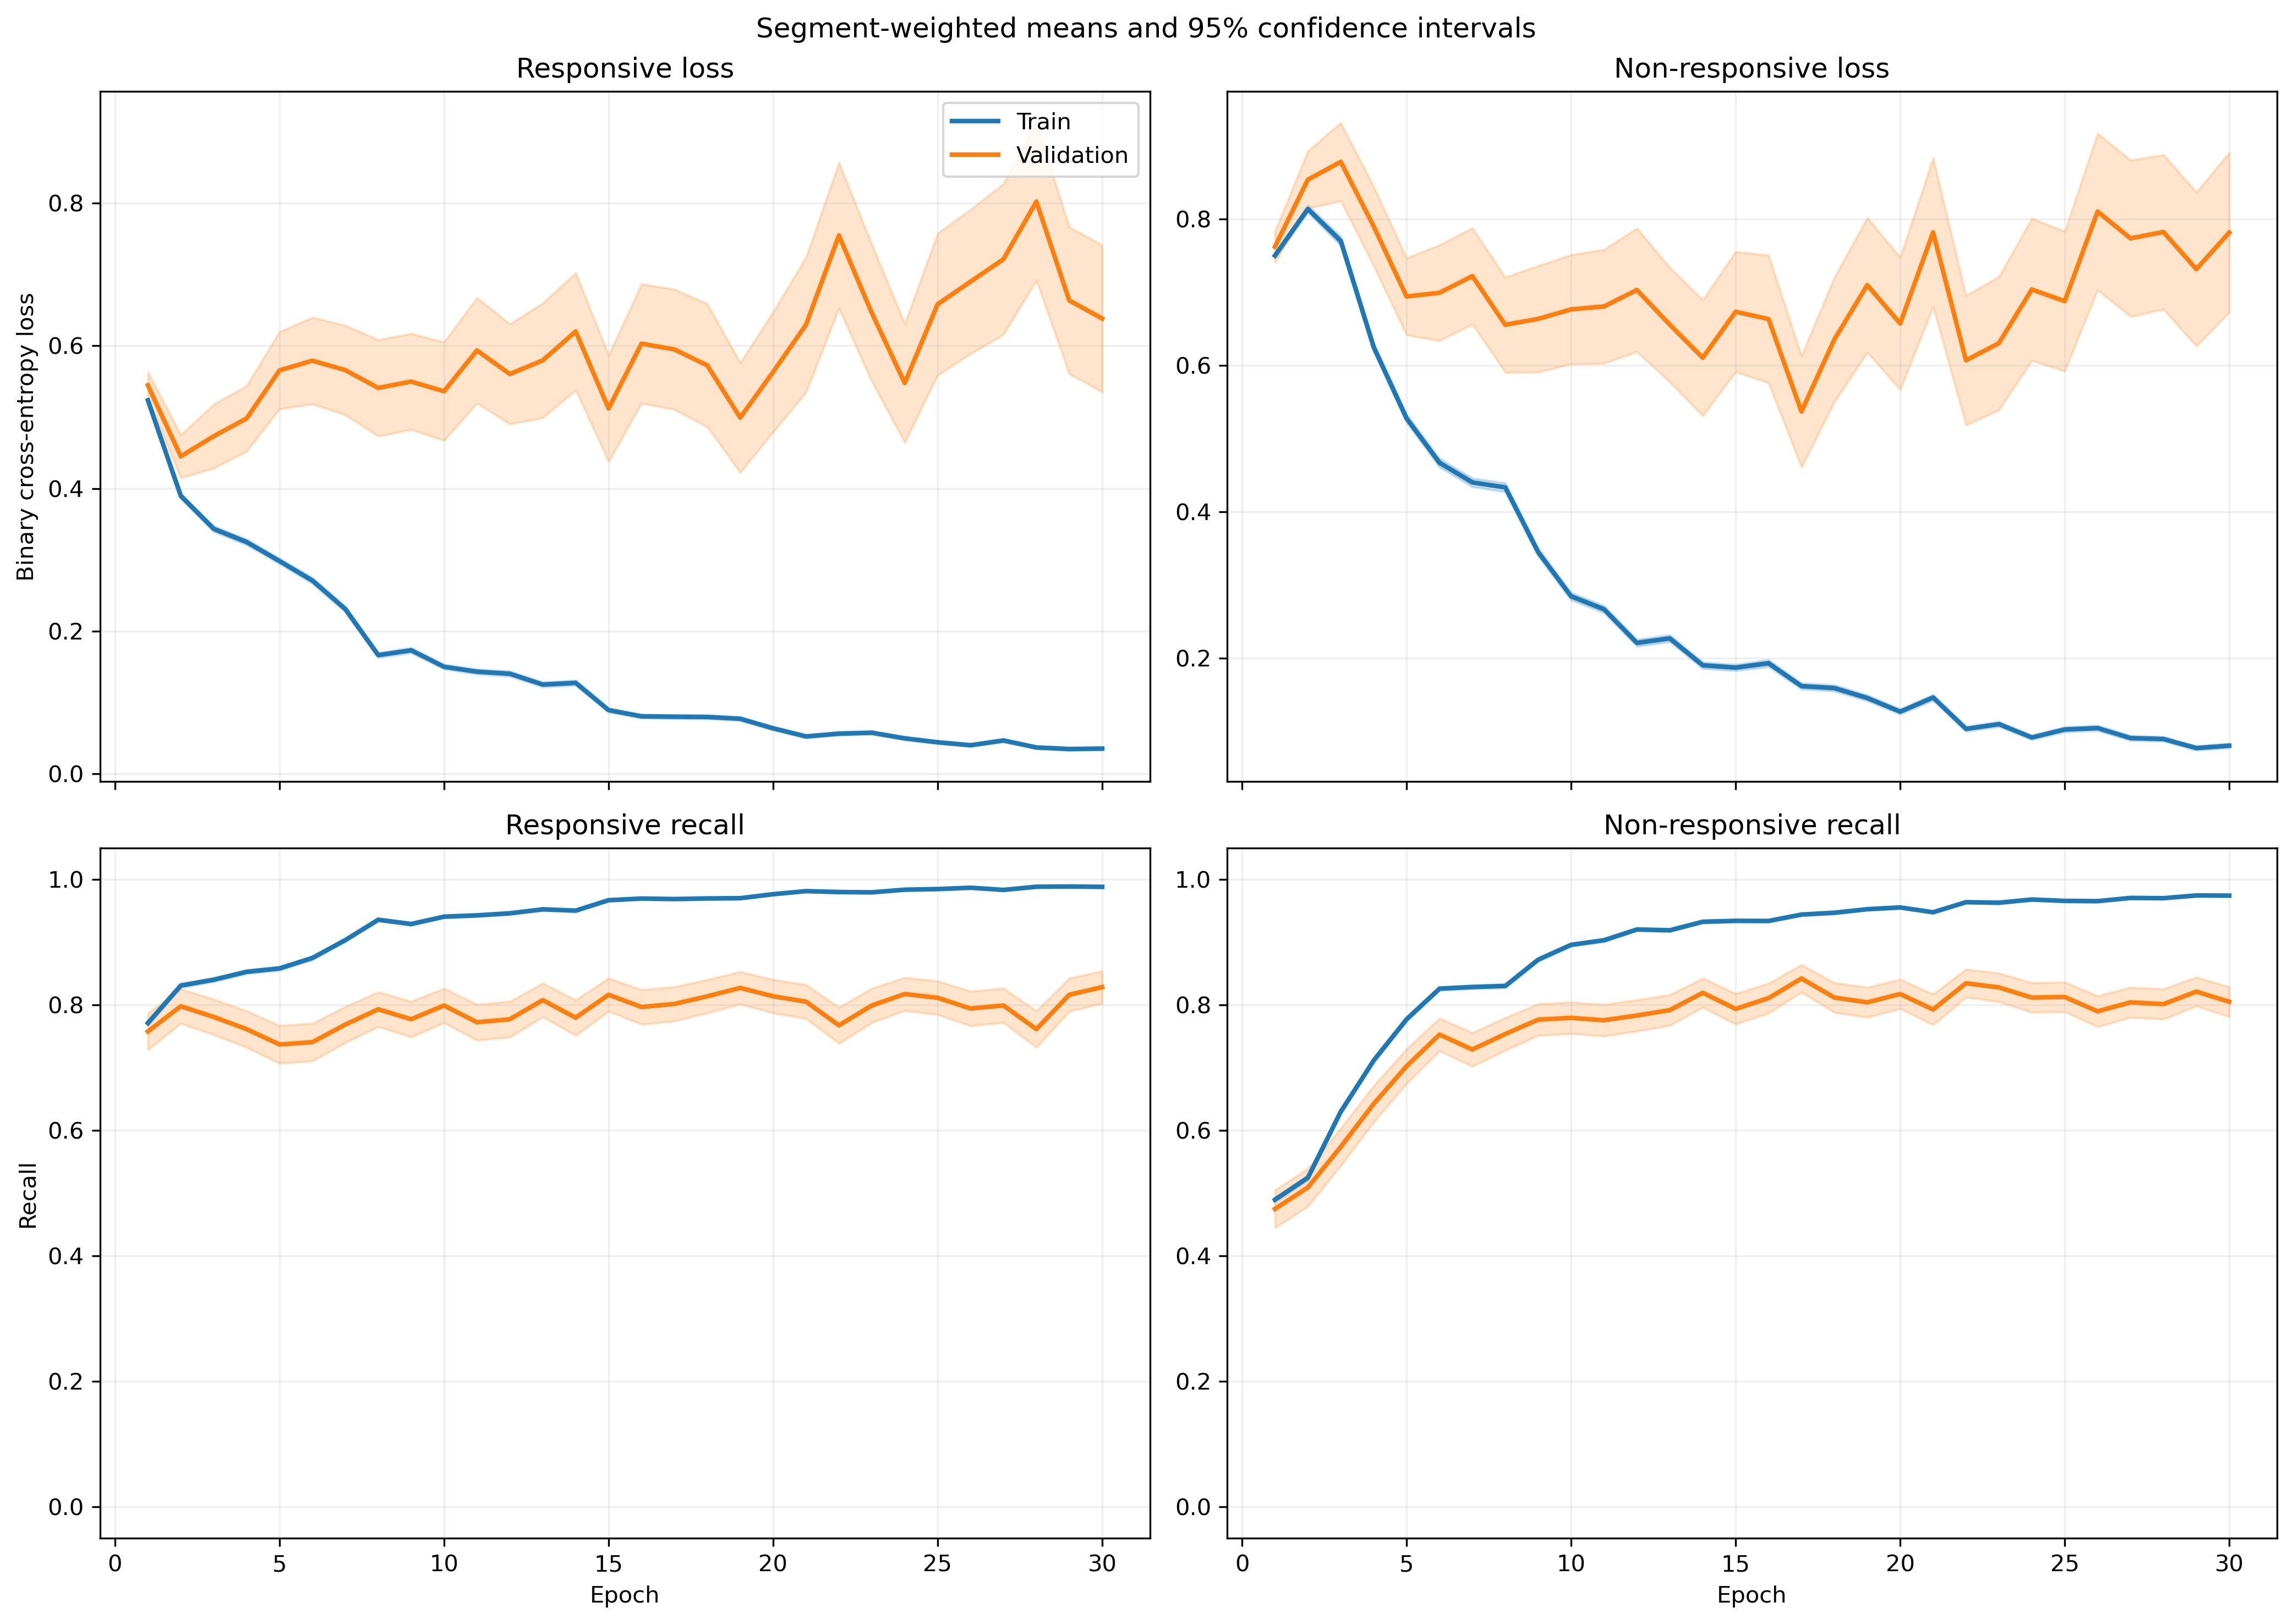

Data behind this chart, as committed beside it:
fold, epoch, split, r_loss, r_loss_count, r_loss_sum, r_loss_sum_sq, r_recall, r_recall_count, r_recall_sum, r_recall_sum_sq, nr_loss, nr_loss_count, nr_loss_sum, nr_loss_sum_sq, nr_recall, nr_recall_count, nr_recall_sum, nr_recall_sum_sq
1, 1, train, 0.5374, 814, 437.5, 282.3, 0.7727, 814, 629.0, 629.0, 0.7223, 1051, 759.1, 655.4, 0.5128, 1051, 539.0, 539.0
1, 1, validation, 0.3348, 7, 2.344, 0.8466, 1.0, 7, 7.0, 7.0, , 0, 0.0, 0.0, , 0, 0.0, 0.0
1, 2, train, 0.376, 814, 306.1, 215.8, 0.8624, 814, 702.0, 702.0, 0.8285, 1051, 870.8, 1107, 0.4986, 1051, 524.0, 524.0
1, 2, validation, 0.2268, 7, 1.587, 0.4454, 1.0, 7, 7.0, 7.0, , 0, 0.0, 0.0, , 0, 0.0, 0.0
1, 3, train, 0.3198, 814, 260.3, 229.8, 0.8722, 814, 710.0, 710.0, 0.7569, 1051, 795.5, 1158, 0.6023, 1051, 633.0, 633.0
1, 3, validation, 0.1306, 7, 0.914, 0.1423, 1.0, 7, 7.0, 7.0, , 0, 0.0, 0.0, , 0, 0.0, 0.0
1, 4, train, 0.3423, 814, 278.6, 251.4, 0.86, 814, 700.0, 700.0, 0.562, 1051, 590.6, 743.3, 0.706, 1051, 742.0, 742.0
1, 4, validation, 0.1186, 7, 0.8303, 0.1106, 1.0, 7, 7.0, 7.0, , 0, 0.0, 0.0, , 0, 0.0, 0.0
1, 5, train, 0.4065, 814, 330.9, 447.6, 0.8194, 814, 667.0, 667.0, 0.4699, 1051, 493.8, 688.2, 0.784, 1051, 824.0, 824.0
1, 5, validation, 0.07899, 7, 0.5529, 0.04976, 1.0, 7, 7.0, 7.0, , 0, 0.0, 0.0, , 0, 0.0, 0.0
1, 6, train, 0.2705, 814, 220.2, 225.5, 0.8857, 814, 721.0, 721.0, 0.4671, 1051, 490.9, 768.3, 0.804, 1051, 845.0, 845.0
1, 6, validation, 0.07542, 7, 0.5279, 0.0565, 1.0, 7, 7.0, 7.0, , 0, 0.0, 0.0, , 0, 0.0, 0.0
1, 7, train, 0.2066, 814, 168.2, 188.8, 0.9214, 814, 750.0, 750.0, 0.5075, 1051, 533.4, 1018, 0.8002, 1051, 841.0, 841.0
1, 7, validation, 0.05295, 7, 0.3707, 0.03435, 1.0, 7, 7.0, 7.0, , 0, 0.0, 0.0, , 0, 0.0, 0.0
1, 8, train, 0.1486, 814, 121, 117.7, 0.9435, 814, 768.0, 768.0, 0.4483, 1051, 471.2, 944.1, 0.8259, 1051, 868.0, 868.0
1, 8, validation, 0.09561, 7, 0.6692, 0.1079, 1.0, 7, 7.0, 7.0, , 0, 0.0, 0.0, , 0, 0.0, 0.0
1, 9, train, 0.1846, 814, 150.3, 151.9, 0.9398, 814, 765.0, 765.0, 0.3033, 1051, 318.8, 504.9, 0.8801, 1051, 925.0, 925.0
1, 9, validation, 0.08286, 7, 0.58, 0.0945, 1.0, 7, 7.0, 7.0, , 0, 0.0, 0.0, , 0, 0.0, 0.0
1, 10, train, 0.1524, 814, 124, 142.5, 0.9509, 814, 774.0, 774.0, 0.2794, 1051, 293.7, 537.7, 0.8925, 1051, 938.0, 938.0
1, 10, validation, 0.03215, 7, 0.225, 0.009696, 1.0, 7, 7.0, 7.0, , 0, 0.0, 0.0, , 0, 0.0, 0.0
1, 11, train, 0.1328, 814, 108.1, 111.3, 0.9558, 814, 778.0, 778.0, 0.241, 1051, 253.3, 463.2, 0.9068, 1051, 953.0, 953.0
1, 11, validation, 0.06782, 7, 0.4748, 0.05529, 1.0, 7, 7.0, 7.0, , 0, 0.0, 0.0, , 0, 0.0, 0.0
1, 12, train, 0.1519, 814, 123.7, 180.7, 0.9398, 814, 765.0, 765.0, 0.2301, 1051, 241.8, 559.1, 0.921, 1051, 968.0, 968.0
1, 12, validation, 0.02754, 7, 0.1928, 0.009563, 1.0, 7, 7.0, 7.0, , 0, 0.0, 0.0, , 0, 0.0, 0.0
1, 13, train, 0.1323, 814, 107.7, 152.9, 0.9509, 814, 774.0, 774.0, 0.1898, 1051, 199.4, 358.5, 0.9343, 1051, 982.0, 982.0
1, 13, validation, 0.1493, 7, 1.045, 0.7841, 0.8571, 7, 6.0, 6.0, , 0, 0.0, 0.0, , 0, 0.0, 0.0
1, 14, train, 0.06281, 814, 51.13, 52.77, 0.9717, 814, 791.0, 791.0, 0.4459, 1051, 468.7, 1540, 0.862, 1051, 906.0, 906.0
1, 14, validation, 0.02861, 7, 0.2003, 0.009901, 1.0, 7, 7.0, 7.0, , 0, 0.0, 0.0, , 0, 0.0, 0.0
1, 15, train, 0.0796, 814, 64.8, 55.13, 0.9693, 814, 789.0, 789.0, 0.2467, 1051, 259.3, 533.9, 0.9182, 1051, 965.0, 965.0
1, 15, validation, 0.01927, 7, 0.1349, 0.00429, 1.0, 7, 7.0, 7.0, , 0, 0.0, 0.0, , 0, 0.0, 0.0
1, 16, train, 0.06899, 814, 56.15, 36.94, 0.9767, 814, 795.0, 795.0, 0.2344, 1051, 246.3, 461.7, 0.9163, 1051, 963.0, 963.0
1, 16, validation, 0.01059, 7, 0.07414, 0.001104, 1.0, 7, 7.0, 7.0, , 0, 0.0, 0.0, , 0, 0.0, 0.0
1, 17, train, 0.07462, 814, 60.74, 64.3, 0.9693, 814, 789.0, 789.0, 0.1434, 1051, 150.7, 334.1, 0.9496, 1051, 998.0, 998.0
1, 17, validation, 0.147, 7, 1.029, 0.9099, 0.8571, 7, 6.0, 6.0, , 0, 0.0, 0.0, , 0, 0.0, 0.0
1, 18, train, 0.08722, 814, 71, 92.42, 0.9668, 814, 787.0, 787.0, 0.1197, 1051, 125.8, 221.8, 0.9591, 1051, 1008, 1008
1, 18, validation, 0.1718, 7, 1.202, 1.335, 0.8571, 7, 6.0, 6.0, , 0, 0.0, 0.0, , 0, 0.0, 0.0
1, 19, train, 0.07356, 814, 59.88, 52.37, 0.9705, 814, 790.0, 790.0, 0.1449, 1051, 152.3, 258.1, 0.9496, 1051, 998.0, 998.0
1, 19, validation, 0.1661, 7, 1.162, 1.163, 0.8571, 7, 6.0, 6.0, , 0, 0.0, 0.0, , 0, 0.0, 0.0
1, 20, train, 0.07551, 814, 61.47, 79.3, 0.9742, 814, 793.0, 793.0, 0.1166, 1051, 122.5, 277.8, 0.9638, 1051, 1013, 1013
1, 20, validation, 0.4072, 7, 2.851, 7.661, 0.8571, 7, 6.0, 6.0, , 0, 0.0, 0.0, , 0, 0.0, 0.0
1, 21, train, 0.05842, 814, 47.56, 49.17, 0.9767, 814, 795.0, 795.0, 0.1525, 1051, 160.3, 369.3, 0.9448, 1051, 993.0, 993.0
1, 21, validation, 0.004949, 7, 0.03464, 0.0002958, 1.0, 7, 7.0, 7.0, , 0, 0.0, 0.0, , 0, 0.0, 0.0
1, 22, train, 0.06179, 814, 50.3, 42.65, 0.9779, 814, 796.0, 796.0, 0.104, 1051, 109.3, 207.8, 0.9657, 1051, 1015, 1015
1, 22, validation, 0.00601, 7, 0.04207, 0.0004657, 1.0, 7, 7.0, 7.0, , 0, 0.0, 0.0, , 0, 0.0, 0.0
1, 23, train, 0.03861, 814, 31.43, 25.02, 0.9853, 814, 802.0, 802.0, 0.1369, 1051, 143.8, 376.4, 0.9543, 1051, 1003, 1003
1, 23, validation, 0.002682, 7, 0.01877, 8.269815339190245e-05, 1.0, 7, 7.0, 7.0, , 0, 0.0, 0.0, , 0, 0.0, 0.0
1, 24, train, 0.03844, 814, 31.29, 33.86, 0.9902, 814, 806.0, 806.0, 0.1054, 1051, 110.8, 248.7, 0.9657, 1051, 1015, 1015
1, 24, validation, 0.00642, 7, 0.04494, 0.000667, 1.0, 7, 7.0, 7.0, , 0, 0.0, 0.0, , 0, 0.0, 0.0
1, 25, train, 0.04248, 814, 34.58, 32.99, 0.9853, 814, 802.0, 802.0, 0.3506, 1051, 368.5, 1117, 0.8849, 1051, 930.0, 930.0
1, 25, validation, 0.007147, 7, 0.05003, 0.001111, 1.0, 7, 7.0, 7.0, , 0, 0.0, 0.0, , 0, 0.0, 0.0
1, 26, train, 0.04641, 814, 37.77, 37.09, 0.9853, 814, 802.0, 802.0, 0.111, 1051, 116.6, 234.4, 0.9657, 1051, 1015, 1015
1, 26, validation, 0.002477, 7, 0.01734, 7.018157452876039e-05, 1.0, 7, 7.0, 7.0, , 0, 0.0, 0.0, , 0, 0.0, 0.0
1, 27, train, 0.03327, 814, 27.08, 16.96, 0.9902, 814, 806.0, 806.0, 0.07949, 1051, 83.54, 121.9, 0.9743, 1051, 1024, 1024
1, 27, validation, 0.00415, 7, 0.02905, 0.0002069, 1.0, 7, 7.0, 7.0, , 0, 0.0, 0.0, , 0, 0.0, 0.0
1, 28, train, 0.03925, 814, 31.95, 30.58, 0.984, 814, 801.0, 801.0, 0.07734, 1051, 81.28, 203.6, 0.9791, 1051, 1029, 1029
1, 28, validation, 0.03593, 7, 0.2515, 0.05771, 1.0, 7, 7.0, 7.0, , 0, 0.0, 0.0, , 0, 0.0, 0.0
1, 29, train, 0.05644, 814, 45.94, 48.57, 0.9816, 814, 799.0, 799.0, 0.1124, 1051, 118.1, 246.8, 0.9676, 1051, 1017, 1017
1, 29, validation, 0.08263, 7, 0.5784, 0.2467, 1.0, 7, 7.0, 7.0, , 0, 0.0, 0.0, , 0, 0.0, 0.0
1, 30, train, 0.05069, 814, 41.26, 50.57, 0.9828, 814, 800.0, 800.0, 0.0915, 1051, 96.17, 207.7, 0.9676, 1051, 1017, 1017
1, 30, validation, 0.00114, 7, 0.007979, 1.4724289712830796e-05, 1.0, 7, 7.0, 7.0, , 0, 0.0, 0.0, , 0, 0.0, 0.0
... 3,600 more rows
